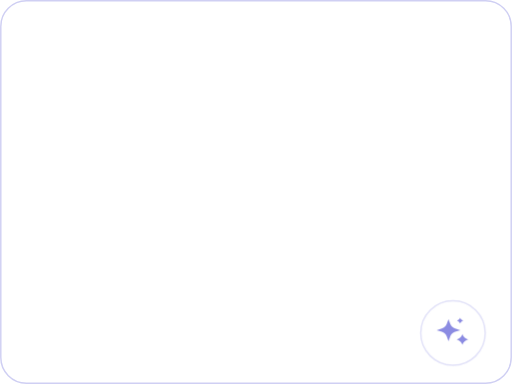
t = 0.00 s
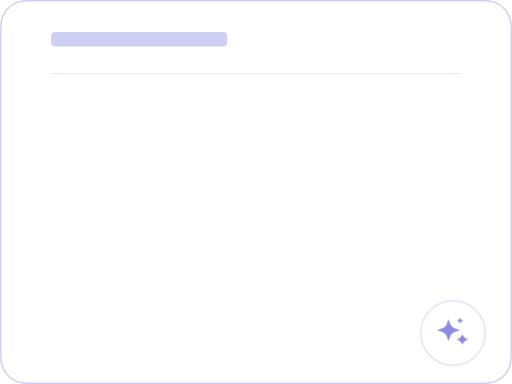
t = 1.71 s
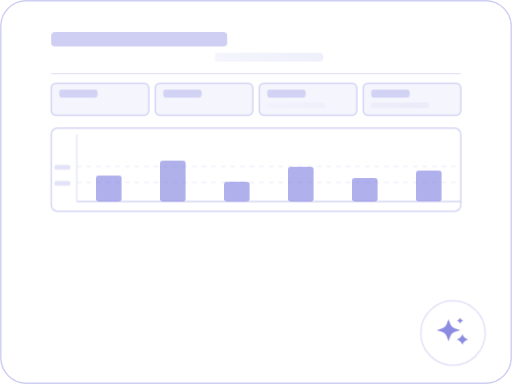
t = 3.42 s
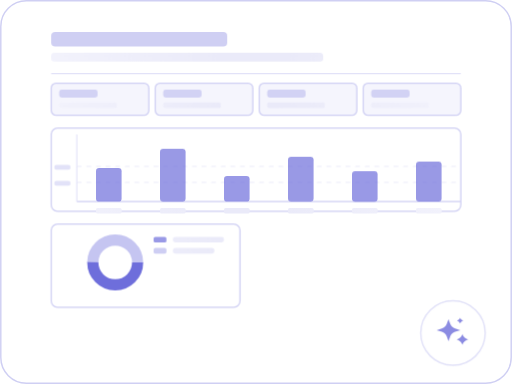
t = 5.00 s
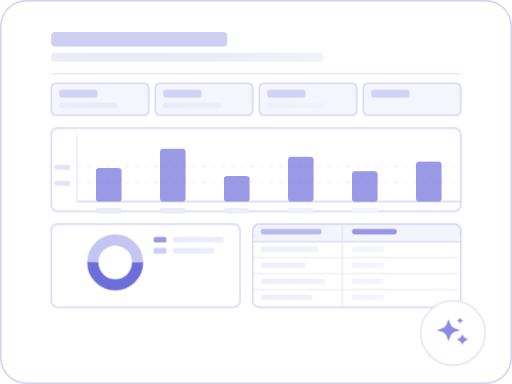
t = 6.75 s
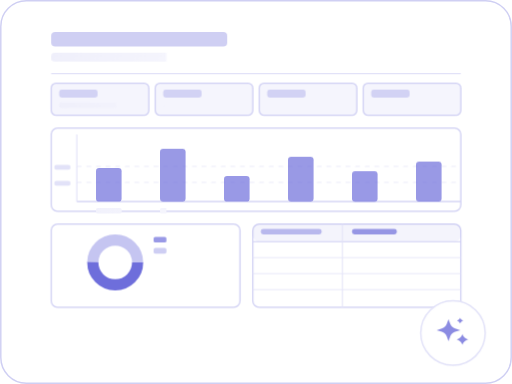
t = 8.33 s

The animated SVG that drew these frames (rendered in a browser with its animation timeline set to each time). Animation: 34 CSS @keyframes rules; frames cover the first 8.32 s, repeats indefinitely.

<svg width="320" height="240" viewBox="0 0 320 240" fill="none" xmlns="http://www.w3.org/2000/svg">
<style>
.vl{opacity:0;animation-duration:36s;animation-timing-function:cubic-bezier(.4,0,.2,1);animation-iteration-count:infinite;animation-fill-mode:both}

/* ── PAGE 1: Report page ─────────────────────────────── */
/* header */
@keyframes p1t{0%,1%{opacity:0}2.5%{opacity:1}28%{opacity:1}31%{opacity:0}100%{opacity:0}}
@keyframes p1s{0%,2.5%{opacity:0}4%{opacity:1}28%{opacity:1}31%{opacity:0}100%{opacity:0}}
@keyframes p1l{0%,4%{opacity:0}5.5%{opacity:1}28%{opacity:1}31%{opacity:0}100%{opacity:0}}
/* 4 KPI cards together */
@keyframes p1k{0%,5.5%{opacity:0}7%{opacity:1}28%{opacity:1}31%{opacity:0}100%{opacity:0}}
/* bar chart frame → bars 1-5 → dots */
@keyframes p1fr{0%,7%{opacity:0}8.5%{opacity:1}28%{opacity:1}31%{opacity:0}100%{opacity:0}}
@keyframes p1bars{0%,8.5%{opacity:0;transform:scaleY(0)}10.5%{opacity:1;transform:scaleY(1)}28%{opacity:1}31%{opacity:0}100%{opacity:0}}
@keyframes p1bd{0%,10.5%{opacity:0}12%{opacity:1}28%{opacity:1}31%{opacity:0}100%{opacity:0}}
@keyframes p1donut{0%,12%{opacity:0}13.5%{opacity:1}28%{opacity:1}31%{opacity:0}100%{opacity:0}}
@keyframes p1table{0%,14%{opacity:0}15.5%{opacity:1}28%{opacity:1}31%{opacity:0}100%{opacity:0}}
/* bottom row: donut card + mini table */
@keyframes p1r{0%,22%{opacity:0}23.5%{opacity:1}28%{opacity:1}31%{opacity:0}100%{opacity:0}}

/* ── PAGE 2: Table page ──────────────────────────────── */
@keyframes p2t{0%,33%{opacity:0}34.5%{opacity:1}60%{opacity:1}63%{opacity:0}100%{opacity:0}}
@keyframes p2s{0%,34.5%{opacity:0}36%{opacity:1}60%{opacity:1}63%{opacity:0}100%{opacity:0}}
@keyframes p2l{0%,36%{opacity:0}37%{opacity:1}60%{opacity:1}63%{opacity:0}100%{opacity:0}}
@keyframes p2k{0%,37%{opacity:0}38.5%{opacity:1}60%{opacity:1}63%{opacity:0}100%{opacity:0}}
@keyframes p2fr{0%,38.5%{opacity:0}40%{opacity:1}60%{opacity:1}63%{opacity:0}100%{opacity:0}}
@keyframes p2r1{0%,40%{opacity:0}41.5%{opacity:1}60%{opacity:1}63%{opacity:0}100%{opacity:0}}
@keyframes p2r2{0%,41.5%{opacity:0}43%{opacity:1}60%{opacity:1}63%{opacity:0}100%{opacity:0}}
@keyframes p2r3{0%,43%{opacity:0}44.5%{opacity:1}60%{opacity:1}63%{opacity:0}100%{opacity:0}}
@keyframes p2r4{0%,44.5%{opacity:0}46%{opacity:1}60%{opacity:1}63%{opacity:0}100%{opacity:0}}
@keyframes p2r5{0%,46%{opacity:0}47.5%{opacity:1}60%{opacity:1}63%{opacity:0}100%{opacity:0}}
@keyframes p2r6{0%,47.5%{opacity:0}49%{opacity:1}60%{opacity:1}63%{opacity:0}100%{opacity:0}}
@keyframes p2r7{0%,49%{opacity:0}50.5%{opacity:1}60%{opacity:1}63%{opacity:0}100%{opacity:0}}
@keyframes p2r8{0%,50.5%{opacity:0}52%{opacity:1}60%{opacity:1}63%{opacity:0}100%{opacity:0}}

/* ── PAGE 3: List page ───────────────────────────────── */
@keyframes p3t{0%,65%{opacity:0}66.5%{opacity:1}94%{opacity:1}97%{opacity:0}100%{opacity:0}}
@keyframes p3s{0%,66.5%{opacity:0}68%{opacity:1}94%{opacity:1}97%{opacity:0}100%{opacity:0}}
@keyframes p3l{0%,68%{opacity:0}69%{opacity:1}94%{opacity:1}97%{opacity:0}100%{opacity:0}}
@keyframes p3c1{0%,69%{opacity:0}70.5%{opacity:1}94%{opacity:1}97%{opacity:0}100%{opacity:0}}
@keyframes p3c2{0%,70.5%{opacity:0}72%{opacity:1}94%{opacity:1}97%{opacity:0}100%{opacity:0}}
@keyframes p3c3{0%,72%{opacity:0}73.5%{opacity:1}94%{opacity:1}97%{opacity:0}100%{opacity:0}}
@keyframes p3c4{0%,73.5%{opacity:0}75%{opacity:1}94%{opacity:1}97%{opacity:0}100%{opacity:0}}
@keyframes p3c5{0%,75%{opacity:0}76.5%{opacity:1}94%{opacity:1}97%{opacity:0}100%{opacity:0}}
@keyframes p3c6{0%,76.5%{opacity:0}78%{opacity:1}94%{opacity:1}97%{opacity:0}100%{opacity:0}}
@keyframes p3d{0%,78%{opacity:0}79.5%{opacity:1}94%{opacity:1}97%{opacity:0}100%{opacity:0}}

@keyframes shimmer{from{transform:translateX(-320px)}to{transform:translateX(320px)}}
.sh{animation:shimmer 2s linear infinite}
.bar{transform-box:fill-box;transform-origin:center bottom}
</style>
<defs>
  <linearGradient id="sg" x1="0" y1="0" x2="1" y2="0">
    <stop offset="0%" stop-color="#F5F5FD"/><stop offset="45%" stop-color="#EAEAF9"/>
    <stop offset="55%" stop-color="#EAEAF9"/><stop offset="100%" stop-color="#F5F5FD"/>
  </linearGradient>
  <pattern id="sp" x="0" y="0" width="320" height="1" patternUnits="userSpaceOnUse">
    <rect width="320" height="240" fill="url(#sg)" class="sh"/>
  </pattern>
</defs>

<rect x=".5" y=".5" width="319" height="239" rx="16" fill="white" fill-opacity=".5" stroke="#CFCFF3" stroke-width=".9"/>

<!-- ══════════════════════════════════════════════════════ -->
<!-- PAGE 1: Report — header / 4 KPI cards / bar chart / bottom row -->
<!-- ══════════════════════════════════════════════════════ -->
<rect class="vl" style="animation-name:p1t" x="32" y="20" width="110" height="9" rx="2.5" fill="#CFCFF3"/>
<rect class="vl" style="animation-name:p1s" x="32" y="33" width="170" height="5.5" rx="2" fill="url(#sp)"/>
<line class="vl" style="animation-name:p1l" x1="32" y1="46" x2="288" y2="46" stroke="#E2E2F8" stroke-width=".8"/>

<!-- 4 KPI cards — all appear together, smaller (w=56 h=20), 8px gap -->
<!-- card x positions: 32, 96, 160, 224 — w=56, gap=8 -->
<g class="vl" style="animation-name:p1k">
  <rect x="32" y="52" width="61" height="20" rx="3" fill="#6E6EDB" fill-opacity=".07" stroke="#CFCFF3" stroke-width=".8"/><rect x="37" y="56" width="24" height="5" rx="1.5" fill="#6E6EDB" fill-opacity=".25"/><rect x="37" y="64" width="36" height="3.5" rx="1" fill="url(#sp)"/>
  <rect x="97" y="52" width="61" height="20" rx="3" fill="#6E6EDB" fill-opacity=".07" stroke="#CFCFF3" stroke-width=".8"/><rect x="102" y="56" width="24" height="5" rx="1.5" fill="#6E6EDB" fill-opacity=".25"/><rect x="102" y="64" width="36" height="3.5" rx="1" fill="url(#sp)"/>
  <rect x="162" y="52" width="61" height="20" rx="3" fill="#6E6EDB" fill-opacity=".07" stroke="#CFCFF3" stroke-width=".8"/><rect x="167" y="56" width="24" height="5" rx="1.5" fill="#6E6EDB" fill-opacity=".25"/><rect x="167" y="64" width="36" height="3.5" rx="1" fill="url(#sp)"/>
  <rect x="227" y="52" width="61" height="20" rx="3" fill="#6E6EDB" fill-opacity=".07" stroke="#CFCFF3" stroke-width=".8"/><rect x="232" y="56" width="24" height="5" rx="1.5" fill="#6E6EDB" fill-opacity=".25"/><rect x="232" y="64" width="36" height="3.5" rx="1" fill="url(#sp)"/>
</g>

<!-- Bar chart frame — starts at y=80, height=52, good space after KPI cards -->
<g class="vl" style="animation-name:p1fr">
  <rect x="32" y="80" width="256" height="52" rx="4" fill="none" stroke="#CFCFF3" stroke-width=".8"/>
  <line x1="48" y1="126" x2="288" y2="126" stroke="#CFCFF3" stroke-width=".8"/>
  <line x1="48" y1="84" x2="48" y2="126" stroke="#E2E2F8" stroke-width=".7"/>
  <rect x="34" y="103" width="10" height="3" rx="1" fill="#E2E2F8"/>
  <rect x="34" y="113" width="10" height="3" rx="1" fill="#E2E2F8"/>
  <line x1="48" y1="104" x2="288" y2="104" stroke="#E2E2F8" stroke-width=".4" stroke-dasharray="3 3"/>
  <line x1="48" y1="114" x2="288" y2="114" stroke="#E2E2F8" stroke-width=".4" stroke-dasharray="3 3"/>
</g>
<!-- 5 bars — single color, staggered one by one -->
<rect class="vl bar" style="animation-name:p1bars" x="60" y="105" width="16" height="21" rx="2" fill="#6E6EDB" fill-opacity=".7"/>
<rect class="vl bar" style="animation-name:p1bars" x="100" y="93" width="16" height="33" rx="2" fill="#6E6EDB" fill-opacity=".7"/>
<rect class="vl bar" style="animation-name:p1bars" x="140" y="110" width="16" height="16" rx="2" fill="#6E6EDB" fill-opacity=".7"/>
<rect class="vl bar" style="animation-name:p1bars" x="180" y="98" width="16" height="28" rx="2" fill="#6E6EDB" fill-opacity=".7"/>
<rect class="vl bar" style="animation-name:p1bars" x="220" y="107" width="16" height="19" rx="2" fill="#6E6EDB" fill-opacity=".7"/>
<rect class="vl bar" style="animation-name:p1bars" x="260" y="101" width="16" height="25" rx="2" fill="#6E6EDB" fill-opacity=".7"/>
<g class="vl" style="animation-name:p1bd"><rect x="60" y="130" width="16" height="3.5" rx="1" fill="url(#sp)"/><rect x="100" y="130" width="16" height="3.5" rx="1" fill="url(#sp)"/><rect x="140" y="130" width="16" height="3.5" rx="1" fill="url(#sp)"/><rect x="180" y="130" width="16" height="3.5" rx="1" fill="url(#sp)"/><rect x="220" y="130" width="16" height="3.5" rx="1" fill="url(#sp)"/><rect x="260" y="130" width="16" height="3.5" rx="1" fill="url(#sp)"/></g>

<!-- Bottom row: donut card (left) + mini table (right) — y=142, 10px gap from chart -->
<!-- Donut card -->
<g class="vl" style="animation-name:p1donut">
  <rect x="32" y="140" width="118" height="52" rx="4" fill="none" stroke="#CFCFF3" stroke-width=".8"/>
  <circle cx="72" cy="164" r="14" fill="none" stroke="#6E6EDB" stroke-width="7" stroke-dasharray="44 44"/>
  <circle cx="72" cy="164" r="14" fill="none" stroke="#6E6EDB" stroke-width="7" stroke-dasharray="44 44" stroke-dashoffset="-44" opacity=".4"/>
  <rect x="96" y="148" width="8" height="3.5" rx="1" fill="#6E6EDB" fill-opacity=".7"/>
  <rect x="108" y="148" width="32" height="3.5" rx="1.5" fill="url(#sp)"/>
  <rect x="96" y="155" width="8" height="3.5" rx="1" fill="#9E9EE7" fill-opacity=".5"/>
  <rect x="108" y="155" width="26" height="3.5" rx="1.5" fill="url(#sp)"/>
</g>
<!-- Mini table -->
<g class="vl" style="animation-name:p1table">
  <rect x="158" y="140" width="130" height="52" rx="4" fill="none" stroke="#CFCFF3" stroke-width=".8"/>
  <rect x="158" y="140" width="130" height="11" rx="4" fill="#6E6EDB" fill-opacity=".08"/>
  <line x1="158" y1="151" x2="288" y2="151" stroke="#CFCFF3" stroke-width=".7"/>
  <rect x="163" y="143" width="38" height="3.5" rx="1.5" fill="#9E9EE7" opacity=".7"/>
  <rect x="220" y="143" width="28" height="3.5" rx="1.5" fill="#6E6EDB" fill-opacity=".7"/>
  <line x1="214" y1="140" x2="214" y2="192" stroke="#E2E2F8" stroke-width=".6"/>
  <line x1="158" y1="161" x2="288" y2="161" stroke="#E2E2F8" stroke-width=".5"/>
  <rect x="163" y="154" width="36" height="3.5" rx="1.5" fill="url(#sp)"/>
  <rect x="220" y="154" width="24" height="3.5" rx="1.5" fill="url(#sp)"/>
  <line x1="158" y1="171" x2="288" y2="171" stroke="#E2E2F8" stroke-width=".5"/>
  <rect x="163" y="164" width="28" height="3.5" rx="1.5" fill="url(#sp)"/>
  <rect x="220" y="164" width="30" height="3.5" rx="1.5" fill="url(#sp)"/>
  <line x1="158" y1="181" x2="288" y2="181" stroke="#E2E2F8" stroke-width=".5"/>
  <rect x="163" y="174" width="40" height="3.5" rx="1.5" fill="url(#sp)"/>
  <rect x="220" y="174" width="20" height="3.5" rx="1.5" fill="url(#sp)"/>
  <rect x="163" y="184" width="32" height="3.5" rx="1.5" fill="url(#sp)"/>
  <rect x="220" y="184" width="26" height="3.5" rx="1.5" fill="url(#sp)"/>
</g>

<!-- ══════════════════════════════════════════════════════ -->
<!-- PAGE 2: Table page — header / 4 KPI cards / full table -->
<!-- ══════════════════════════════════════════════════════ -->
<rect class="vl" style="animation-name:p2t" x="32" y="20" width="90" height="9" rx="2.5" fill="#CFCFF3"/>
<rect class="vl" style="animation-name:p2s" x="32" y="33" width="150" height="5.5" rx="2" fill="url(#sp)"/>
<line class="vl" style="animation-name:p2l" x1="32" y1="46" x2="288" y2="46" stroke="#E2E2F8" stroke-width=".8"/>

<!-- 4 KPI cards together -->
<g class="vl" style="animation-name:p2k">
  <rect x="32" y="52" width="82" height="16" rx="3" fill="#6E6EDB" fill-opacity=".07" stroke="#CFCFF3" stroke-width=".8"/><rect x="38" y="57" width="40" height="5" rx="1.5" fill="#6E6EDB" fill-opacity=".25"/><circle cx="104" cy="60" r="5" fill="#6E6EDB" fill-opacity=".7"/>
  <rect x="119" y="52" width="82" height="16" rx="3" fill="#6E6EDB" fill-opacity=".07" stroke="#CFCFF3" stroke-width=".8"/><rect x="125" y="57" width="40" height="5" rx="1.5" fill="#6E6EDB" fill-opacity=".25"/><circle cx="191" cy="60" r="5" fill="#6E6EDB" fill-opacity=".7"/>
  <rect x="206" y="52" width="82" height="16" rx="3" fill="#6E6EDB" fill-opacity=".07" stroke="#CFCFF3" stroke-width=".8"/><rect x="212" y="57" width="40" height="5" rx="1.5" fill="#6E6EDB" fill-opacity=".25"/><circle cx="278" cy="60" r="5" fill="#6E6EDB" fill-opacity=".7"/>
</g>

<!-- Full table frame + header -->
<g class="vl" style="animation-name:p2fr">
  <rect x="32" y="76" width="256" height="13" rx="4" fill="#6E6EDB" fill-opacity=".08"/>
  <rect x="32" y="76" width="256" height="117" rx="4" fill="none" stroke="#CFCFF3" stroke-width=".8"/>
  <line x1="32" y1="89" x2="288" y2="89" stroke="#CFCFF3" stroke-width=".7"/>
  <rect x="38" y="80" width="56" height="4" rx="1.5" fill="#9E9EE7" opacity=".7"/>
  <rect x="118" y="80" width="42" height="4" rx="1.5" fill="#9E9EE7" opacity=".55"/>
  <rect x="192" y="80" width="42" height="4" rx="1.5" fill="#9E9EE7" opacity=".55"/>
  <rect x="256" y="80" width="24" height="4" rx="1.5" fill="#9E9EE7" opacity=".45"/>
  <line x1="112" y1="76" x2="112" y2="193" stroke="#E2E2F8" stroke-width=".6"/>
  <line x1="186" y1="76" x2="186" y2="193" stroke="#E2E2F8" stroke-width=".6"/>
  <line x1="250" y1="76" x2="250" y2="193" stroke="#E2E2F8" stroke-width=".6"/>
</g>
<!-- 7 rows appearing one by one -->
<g class="vl" style="animation-name:p2r1"><line x1="32" y1="102" x2="288" y2="102" stroke="#E2E2F8" stroke-width=".5"/><rect x="38" y="92" width="50" height="4" rx="1.5" fill="url(#sp)"/><rect x="118" y="92" width="36" height="4" rx="1.5" fill="url(#sp)"/><rect x="192" y="92" width="38" height="4" rx="1.5" fill="url(#sp)"/><rect x="256" y="92" width="20" height="4" rx="1.5" fill="url(#sp)"/></g>
<g class="vl" style="animation-name:p2r2"><line x1="32" y1="115" x2="288" y2="115" stroke="#E2E2F8" stroke-width=".5"/><rect x="38" y="105" width="42" height="4" rx="1.5" fill="url(#sp)"/><rect x="118" y="105" width="42" height="4" rx="1.5" fill="url(#sp)"/><rect x="192" y="105" width="34" height="4" rx="1.5" fill="url(#sp)"/><rect x="256" y="105" width="22" height="4" rx="1.5" fill="url(#sp)"/></g>
<g class="vl" style="animation-name:p2r3"><line x1="32" y1="128" x2="288" y2="128" stroke="#E2E2F8" stroke-width=".5"/><rect x="38" y="118" width="56" height="4" rx="1.5" fill="url(#sp)"/><rect x="118" y="118" width="34" height="4" rx="1.5" fill="url(#sp)"/><rect x="192" y="118" width="42" height="4" rx="1.5" fill="url(#sp)"/><rect x="256" y="118" width="18" height="4" rx="1.5" fill="url(#sp)"/></g>
<g class="vl" style="animation-name:p2r4"><line x1="32" y1="141" x2="288" y2="141" stroke="#E2E2F8" stroke-width=".5"/><rect x="38" y="131" width="46" height="4" rx="1.5" fill="url(#sp)"/><rect x="118" y="131" width="40" height="4" rx="1.5" fill="url(#sp)"/><rect x="192" y="131" width="36" height="4" rx="1.5" fill="url(#sp)"/><rect x="256" y="131" width="24" height="4" rx="1.5" fill="url(#sp)"/></g>
<g class="vl" style="animation-name:p2r5"><line x1="32" y1="154" x2="288" y2="154" stroke="#E2E2F8" stroke-width=".5"/><rect x="38" y="144" width="54" height="4" rx="1.5" fill="url(#sp)"/><rect x="118" y="144" width="30" height="4" rx="1.5" fill="url(#sp)"/><rect x="192" y="144" width="40" height="4" rx="1.5" fill="url(#sp)"/><rect x="256" y="144" width="20" height="4" rx="1.5" fill="url(#sp)"/></g>
<g class="vl" style="animation-name:p2r6"><line x1="32" y1="167" x2="288" y2="167" stroke="#E2E2F8" stroke-width=".5"/><rect x="38" y="157" width="38" height="4" rx="1.5" fill="url(#sp)"/><rect x="118" y="157" width="44" height="4" rx="1.5" fill="url(#sp)"/><rect x="192" y="157" width="32" height="4" rx="1.5" fill="url(#sp)"/><rect x="256" y="157" width="22" height="4" rx="1.5" fill="url(#sp)"/></g>
<g class="vl" style="animation-name:p2r7"><line x1="32" y1="180" x2="288" y2="180" stroke="#E2E2F8" stroke-width=".5"/><rect x="38" y="170" width="50" height="4" rx="1.5" fill="url(#sp)"/><rect x="118" y="170" width="36" height="4" rx="1.5" fill="url(#sp)"/><rect x="192" y="170" width="38" height="4" rx="1.5" fill="url(#sp)"/><rect x="256" y="170" width="20" height="4" rx="1.5" fill="url(#sp)"/></g>

<g class="vl" style="animation-name:p2r8"><line x1="32" y1="193" x2="288" y2="193" stroke="#E2E2F8" stroke-width=".5"/><rect x="38" y="183" width="44" height="4" rx="1.5" fill="url(#sp)"/><rect x="118" y="183" width="38" height="4" rx="1.5" fill="url(#sp)"/><rect x="192" y="183" width="36" height="4" rx="1.5" fill="url(#sp)"/><rect x="256" y="183" width="22" height="4" rx="1.5" fill="url(#sp)"/></g>
<!-- ══════════════════════════════════════════════════════ -->
<!-- PAGE 3: List page — header / 4 KPI cards / 5 list rows -->
<!-- ══════════════════════════════════════════════════════ -->
<rect class="vl" style="animation-name:p3t" x="32" y="20" width="100" height="9" rx="2.5" fill="#CFCFF3"/>
<rect class="vl" style="animation-name:p3s" x="32" y="33" width="160" height="5.5" rx="2" fill="url(#sp)"/>
<line class="vl" style="animation-name:p3l" x1="32" y1="46" x2="288" y2="46" stroke="#E2E2F8" stroke-width=".8"/>

<!-- LEFT: list panel (6 rows) + RIGHT: employee detail panel -->
<g class="vl" style="animation-name:p3c1"><rect x="32" y="57" width="118" height="18" rx="3" fill="#6E6EDB" fill-opacity=".07" stroke="#CFCFF3" stroke-width=".8"/><circle cx="42" cy="66" r="4" fill="#6E6EDB" fill-opacity=".7"/><rect x="51" y="61" width="58" height="4" rx="1.5" fill="#CFCFF3"/><rect x="51" y="68" width="40" height="3" rx="1" fill="url(#sp)"/></g>
<g class="vl" style="animation-name:p3c2"><rect x="32" y="81" width="118" height="18" rx="3" fill="#6E6EDB" fill-opacity=".07" stroke="#CFCFF3" stroke-width=".8"/><circle cx="42" cy="90" r="4" fill="#6E6EDB" fill-opacity=".7"/><rect x="51" y="85" width="70" height="4" rx="1.5" fill="#CFCFF3"/><rect x="51" y="92" width="48" height="3" rx="1" fill="url(#sp)"/></g>
<g class="vl" style="animation-name:p3c3"><rect x="32" y="105" width="118" height="18" rx="3" fill="#6E6EDB" fill-opacity=".07" stroke="#CFCFF3" stroke-width=".8"/><circle cx="42" cy="114" r="4" fill="#6E6EDB" fill-opacity=".7"/><rect x="51" y="109" width="50" height="4" rx="1.5" fill="#CFCFF3"/><rect x="51" y="116" width="34" height="3" rx="1" fill="url(#sp)"/></g>
<g class="vl" style="animation-name:p3c4"><rect x="32" y="129" width="118" height="18" rx="3" fill="#6E6EDB" fill-opacity=".07" stroke="#CFCFF3" stroke-width=".8"/><circle cx="42" cy="138" r="4" fill="#6E6EDB" fill-opacity=".7"/><rect x="51" y="133" width="64" height="4" rx="1.5" fill="#CFCFF3"/><rect x="51" y="140" width="44" height="3" rx="1" fill="url(#sp)"/></g>
<g class="vl" style="animation-name:p3c5"><rect x="32" y="153" width="118" height="18" rx="3" fill="#6E6EDB" fill-opacity=".07" stroke="#CFCFF3" stroke-width=".8"/><circle cx="42" cy="162" r="4" fill="#6E6EDB" fill-opacity=".7"/><rect x="51" y="157" width="54" height="4" rx="1.5" fill="#CFCFF3"/><rect x="51" y="164" width="36" height="3" rx="1" fill="url(#sp)"/></g>
<g class="vl" style="animation-name:p3c6"><rect x="32" y="177" width="118" height="18" rx="3" fill="#6E6EDB" fill-opacity=".07" stroke="#CFCFF3" stroke-width=".8"/><circle cx="42" cy="186" r="4" fill="#6E6EDB" fill-opacity=".7"/><rect x="51" y="181" width="62" height="4" rx="1.5" fill="#CFCFF3"/><rect x="51" y="188" width="42" height="3" rx="1" fill="url(#sp)"/></g>
<g class="vl" style="animation-name:p3d"><rect x="158" y="57" width="130" height="138" rx="4" fill="#6E6EDB" fill-opacity=".04" stroke="#CFCFF3" stroke-width=".8"/><circle cx="175" cy="77" r="10" fill="#6E6EDB" fill-opacity=".7"/><rect x="191" y="71" width="52" height="5" rx="1.5" fill="#CFCFF3"/><rect x="191" y="80" width="38" height="3.5" rx="1" fill="url(#sp)"/><line x1="168" y1="97" x2="278" y2="97" stroke="#E2E2F8" stroke-width=".7"/><rect x="168" y="106" width="26" height="3.5" rx="1" fill="#CFCFF3" opacity=".7"/><rect x="168" y="113" width="54" height="3.5" rx="1.5" fill="url(#sp)"/><rect x="168" y="126" width="22" height="3.5" rx="1" fill="#CFCFF3" opacity=".7"/><rect x="168" y="133" width="62" height="3.5" rx="1.5" fill="url(#sp)"/><rect x="168" y="146" width="30" height="3.5" rx="1" fill="#CFCFF3" opacity=".7"/><rect x="168" y="153" width="46" height="3.5" rx="1.5" fill="url(#sp)"/><rect x="168" y="166" width="24" height="3.5" rx="1" fill="#CFCFF3" opacity=".7"/><rect x="168" y="173" width="50" height="3.5" rx="1.5" fill="url(#sp)"/></g>

<!-- SPARKLE -->
<rect x="262.947" y="187.972" width="40.309" height="40.309" rx="20.154" fill="white"/>
<rect x="262.947" y="187.972" width="40.309" height="40.309" rx="20.154" stroke="#E2E2F8" stroke-width=".938"/>
<path d="M280.301 199.425L281.423 202.434C281.917 203.759 283.037 204.801 284.461 205.262L287.690 206.307L284.461 207.352C283.037 207.813 281.917 208.855 281.423 210.182L280.301 213.190L279.179 210.182C278.684 208.855 277.565 207.813 276.142 207.352L272.912 206.307L276.142 205.262C277.565 204.801 278.684 203.759 279.179 202.434L280.301 199.425Z" fill="#6E6EDB" opacity=".8"/>
<path d="M288.996 208.737L289.147 209.141C289.642 210.467 290.759 211.510 292.184 211.970L292.619 212.110L292.184 212.250C290.759 212.711 289.642 213.754 289.147 215.080L288.996 215.484L288.845 215.080C288.350 213.754 287.231 212.711 285.807 212.250L285.374 212.110L285.807 211.970C287.231 211.510 288.350 210.467 288.845 209.141L288.996 208.737Z" fill="#6E6EDB" opacity=".8"/>
<path d="M287.547 198.617C287.853 199.439 288.547 200.085 289.430 200.370C288.547 200.657 287.853 201.303 287.547 202.125C287.239 201.303 286.545 200.657 285.663 200.370C286.545 200.085 287.239 199.439 287.547 198.617Z" fill="#6E6EDB" opacity=".8"/>
</svg>
